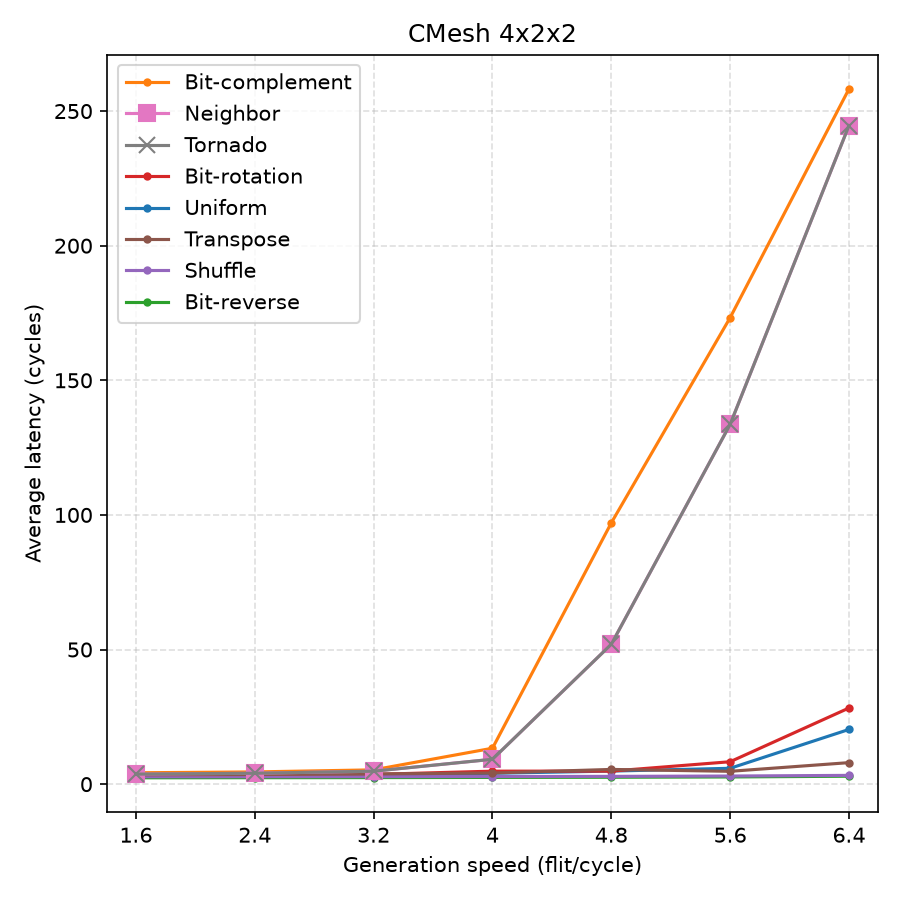

The table this chart was drawn from, first rows:
pattern, injection_rate_percent, generation_speed_flit_cycle, average_latency
urandom, 10, 1.6, 2.992
urandom, 15, 2.4, 3.104
urandom, 20, 3.2, 3.294
urandom, 25, 4, 4.043
urandom, 30, 4.8, 4.855
urandom, 35, 5.6, 5.891
urandom, 40, 6.4, 20.32
bit-complement, 10, 1.6, 4.226
bit-complement, 15, 2.4, 4.544
bit-complement, 20, 3.2, 5.313
bit-complement, 25, 4, 13.35
bit-complement, 30, 4.8, 97.04
bit-complement, 35, 5.6, 173.3
bit-complement, 40, 6.4, 258.2
bit-reverse, 10, 1.6, 2.36
bit-reverse, 15, 2.4, 2.397
bit-reverse, 20, 3.2, 2.432
bit-reverse, 25, 4, 2.505
bit-reverse, 30, 4.8, 2.56
bit-reverse, 35, 5.6, 2.675
bit-reverse, 40, 6.4, 2.948
bit-rotation, 10, 1.6, 2.867
bit-rotation, 15, 2.4, 3.058
bit-rotation, 20, 3.2, 3.619
bit-rotation, 25, 4, 4.827
bit-rotation, 30, 4.8, 4.841
bit-rotation, 35, 5.6, 8.329
bit-rotation, 40, 6.4, 28.29
shuffle, 10, 1.6, 2.735
shuffle, 15, 2.4, 2.757
shuffle, 20, 3.2, 2.788
shuffle, 25, 4, 2.831
shuffle, 30, 4.8, 2.889
shuffle, 35, 5.6, 3.016
shuffle, 40, 6.4, 3.26
transpose, 10, 1.6, 3.46
transpose, 15, 2.4, 3.574
transpose, 20, 3.2, 3.789
transpose, 25, 4, 4.133
transpose, 30, 4.8, 5.471
transpose, 35, 5.6, 4.77
transpose, 40, 6.4, 7.994
neighbor, 10, 1.6, 3.725
neighbor, 15, 2.4, 4.051
neighbor, 20, 3.2, 4.812
neighbor, 25, 4, 9.246
neighbor, 30, 4.8, 51.95
neighbor, 35, 5.6, 133.6
neighbor, 40, 6.4, 244.6
tornado, 10, 1.6, 3.725
tornado, 15, 2.4, 4.051
tornado, 20, 3.2, 4.812
tornado, 25, 4, 9.246
tornado, 30, 4.8, 51.95
tornado, 35, 5.6, 133.6
tornado, 40, 6.4, 244.6
